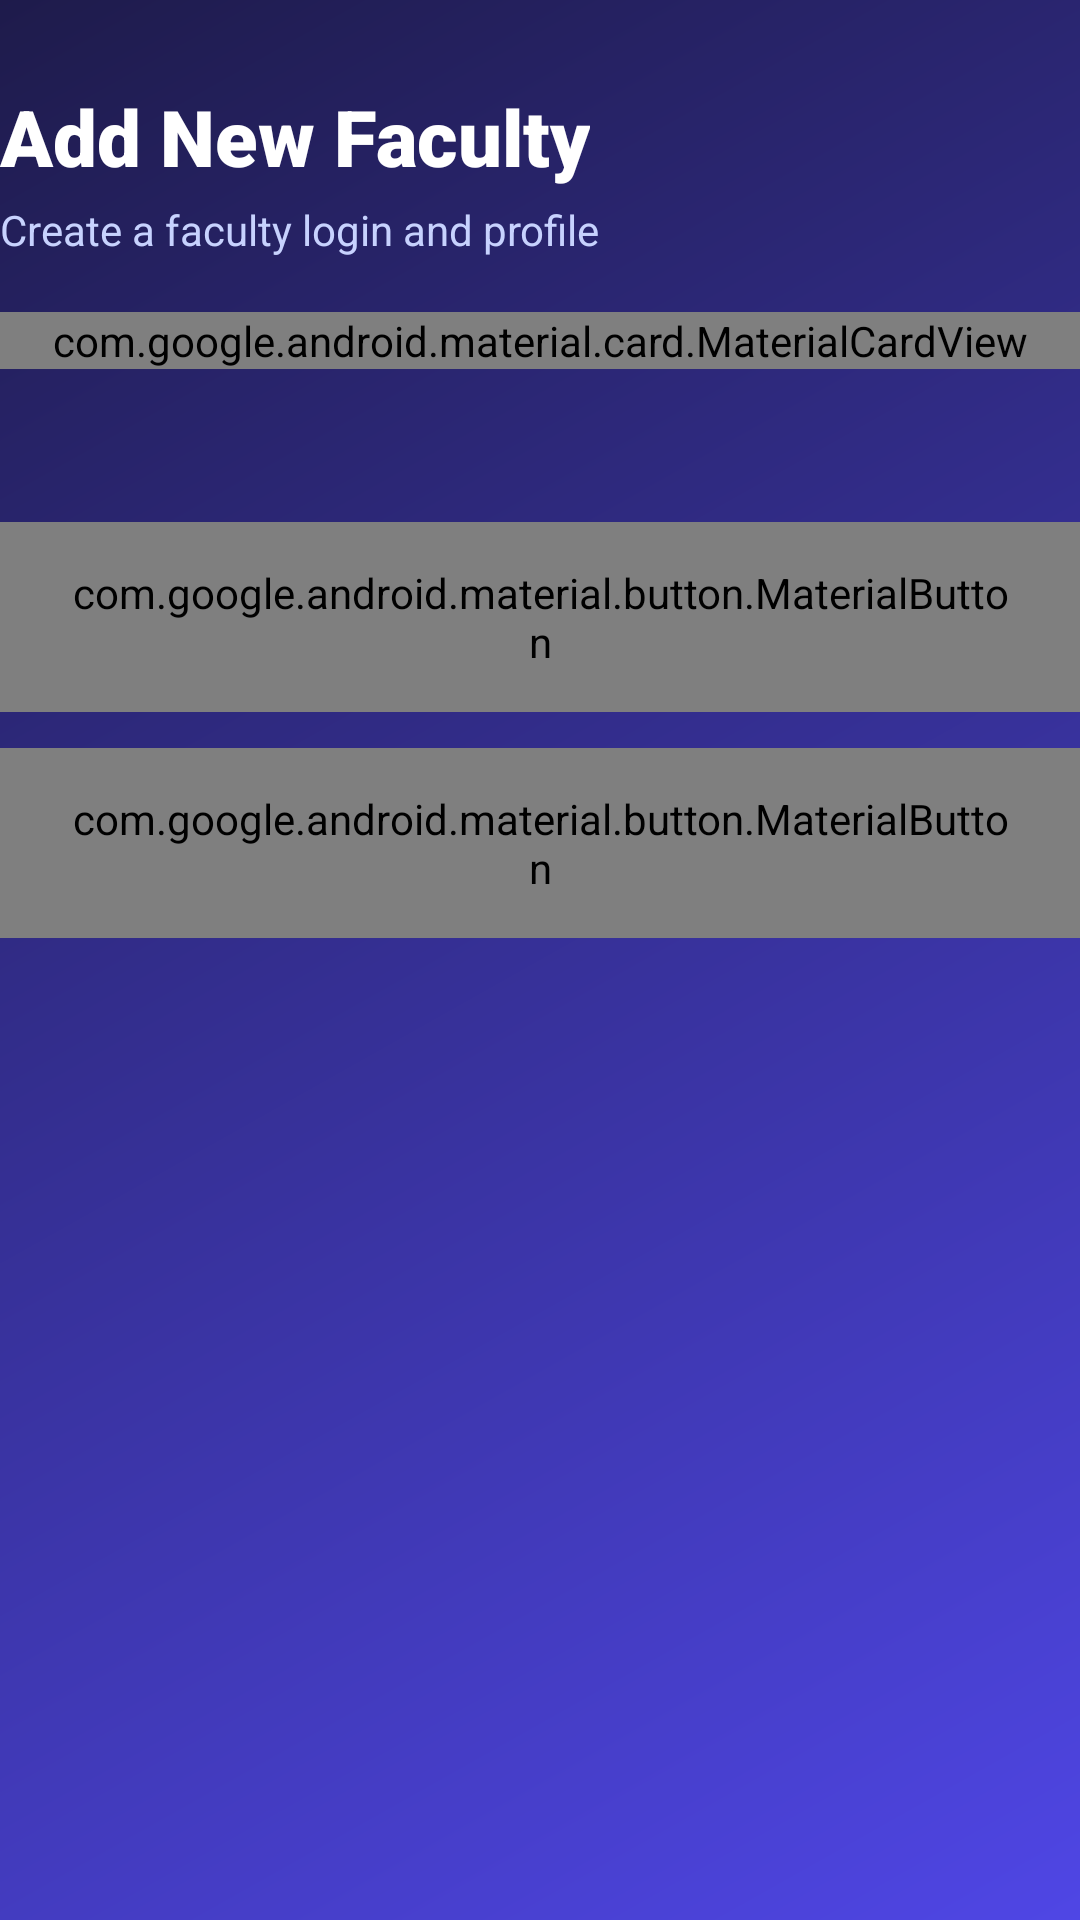

This screen was rendered from an Android layout file. Write that file and the resources it references.
<!-- AndroidManifest.xml: application theme AppTheme -->
<!-- res/layout/addfaculty.xml -->
<?xml version="1.0" encoding="utf-8"?>
<ScrollView xmlns:android="http://schemas.android.com/apk/res/android"
    xmlns:app="http://schemas.android.com/apk/res-auto"
    xmlns:tools="http://schemas.android.com/tools"
    android:layout_width="match_parent"
    android:layout_height="match_parent"
    android:background="@drawable/clg"
    android:fillViewport="true"
    tools:context=".AddFacultyActivity">

    <LinearLayout
        android:layout_width="match_parent"
        android:layout_height="wrap_content"
        android:orientation="vertical"
        android:paddingStart="@dimen/activity_horizontal_margin"
        android:paddingTop="28dp"
        android:paddingEnd="@dimen/activity_horizontal_margin"
        android:paddingBottom="28dp">

        <TextView
            android:id="@+id/textViewFormName"
            style="@style/AttendioHeader"
            android:layout_width="wrap_content"
            android:layout_height="wrap_content"
            android:text="@string/add_faculty_title" />

        <TextView
            style="@style/AttendioHeaderSub"
            android:layout_width="wrap_content"
            android:layout_height="wrap_content"
            android:layout_marginTop="4dp"
            android:layout_marginBottom="18dp"
            android:text="@string/add_faculty_subtitle" />

        <com.google.android.material.card.MaterialCardView
            style="@style/Widget.Attendio.Card"
            android:layout_width="match_parent"
            android:layout_height="wrap_content">

            <LinearLayout
                android:layout_width="match_parent"
                android:layout_height="wrap_content"
                android:orientation="vertical">

                <com.google.android.material.textfield.TextInputLayout
                    style="@style/Widget.Attendio.TextInput"
                    android:layout_width="match_parent"
                    android:layout_height="wrap_content"
                    android:hint="@string/field_first_name">

                    <com.google.android.material.textfield.TextInputEditText
                        android:id="@+id/editTextFirstName"
                        android:layout_width="match_parent"
                        android:layout_height="wrap_content"
                        android:inputType="textPersonName"
                        android:maxLines="1">

                        <requestFocus />
                    </com.google.android.material.textfield.TextInputEditText>
                </com.google.android.material.textfield.TextInputLayout>

                <com.google.android.material.textfield.TextInputLayout
                    style="@style/Widget.Attendio.TextInput"
                    android:layout_width="match_parent"
                    android:layout_height="wrap_content"
                    android:layout_marginTop="14dp"
                    android:hint="@string/field_last_name">

                    <com.google.android.material.textfield.TextInputEditText
                        android:id="@+id/editTextLastName"
                        android:layout_width="match_parent"
                        android:layout_height="wrap_content"
                        android:inputType="textPersonName"
                        android:maxLines="1" />
                </com.google.android.material.textfield.TextInputLayout>

                <com.google.android.material.textfield.TextInputLayout
                    style="@style/Widget.Attendio.TextInput"
                    android:layout_width="match_parent"
                    android:layout_height="wrap_content"
                    android:layout_marginTop="14dp"
                    android:hint="@string/field_contact">

                    <com.google.android.material.textfield.TextInputEditText
                        android:id="@+id/editTextPhone"
                        android:layout_width="match_parent"
                        android:layout_height="wrap_content"
                        android:inputType="phone"
                        android:maxLines="1" />
                </com.google.android.material.textfield.TextInputLayout>

                <com.google.android.material.textfield.TextInputLayout
                    style="@style/Widget.Attendio.TextInput"
                    android:layout_width="match_parent"
                    android:layout_height="wrap_content"
                    android:layout_marginTop="14dp"
                    android:hint="@string/field_address">

                    <com.google.android.material.textfield.TextInputEditText
                        android:id="@+id/editTextaddr"
                        android:layout_width="match_parent"
                        android:layout_height="wrap_content"
                        android:inputType="textPostalAddress"
                        android:maxLines="2" />
                </com.google.android.material.textfield.TextInputLayout>

                <com.google.android.material.textfield.TextInputLayout
                    style="@style/Widget.Attendio.TextInput"
                    android:layout_width="match_parent"
                    android:layout_height="wrap_content"
                    android:layout_marginTop="14dp"
                    android:hint="@string/field_username">

                    <com.google.android.material.textfield.TextInputEditText
                        android:id="@+id/editTextUserName"
                        android:layout_width="match_parent"
                        android:layout_height="wrap_content"
                        android:inputType="textPersonName"
                        android:maxLines="1" />
                </com.google.android.material.textfield.TextInputLayout>

                <com.google.android.material.textfield.TextInputLayout
                    style="@style/Widget.Attendio.TextInput"
                    android:layout_width="match_parent"
                    android:layout_height="wrap_content"
                    android:layout_marginTop="14dp"
                    android:hint="@string/password"
                    app:endIconMode="password_toggle">

                    <com.google.android.material.textfield.TextInputEditText
                        android:id="@+id/editTextPassword"
                        android:layout_width="match_parent"
                        android:layout_height="wrap_content"
                        android:inputType="textPassword"
                        android:maxLines="1" />
                </com.google.android.material.textfield.TextInputLayout>
            </LinearLayout>
        </com.google.android.material.card.MaterialCardView>

        <TextView
            android:id="@+id/MessageforRegister"
            android:layout_width="match_parent"
            android:layout_height="wrap_content"
            android:layout_marginTop="14dp"
            android:gravity="center"
            android:text="@string/empty"
            android:textColor="@color/danger" />

        <com.google.android.material.button.MaterialButton
            android:id="@+id/RegisterButton"
            style="@style/Widget.Attendio.Button"
            android:layout_width="match_parent"
            android:layout_height="wrap_content"
            android:layout_marginTop="18dp"
            android:text="@string/add_faculty_action" />

        <com.google.android.material.button.MaterialButton
            android:id="@+id/Cancel_Button"
            style="@style/Widget.Attendio.Button.Outlined"
            android:layout_width="match_parent"
            android:layout_height="wrap_content"
            android:layout_marginTop="12dp"
            android:text="@string/cancel" />
    </LinearLayout>
</ScrollView>
<!-- resources referenced by this layout -->
<resources>
  <color name="danger">#DC2626</color>
  <!-- drawable clg (drawable) -->
  <?xml version="1.0" encoding="utf-8"?>
  <shape xmlns:android="http://schemas.android.com/apk/res/android"
      android:shape="rectangle">
      <gradient
          android:startColor="@color/screenGradientStart"
          android:endColor="@color/screenGradientEnd"
          android:angle="135" />
      <corners android:radius="0dp" />
  </shape>
  <string name="add_faculty_action">Save Faculty</string>
  <string name="add_faculty_subtitle">Create a faculty login and profile</string>
  <string name="add_faculty_title">Add New Faculty</string>
  <string name="cancel">Cancel</string>
  <string name="empty" translatable="false" />
  <string name="field_address">Address</string>
  <string name="field_contact">Contact number</string>
  <string name="field_first_name">First name</string>
  <string name="field_last_name">Last name</string>
  <string name="field_username">Username</string>
  <string name="password">Password</string>
  <style name="AttendioHeader">
          <item name="android:textColor">@color/onPrimary</item>
          <item name="android:textSize">26sp</item>
          <item name="android:fontFamily">sans-serif-black</item>
          <item name="android:textStyle">bold</item>
      </style>
  <style name="AttendioHeaderSub">
          <item name="android:textColor">#C7D2FE</item>
          <item name="android:textSize">14sp</item>
      </style>
  <style name="Widget.Attendio.Card" parent="Widget.Material3.CardView.Elevated">
          <item name="cardCornerRadius">20dp</item>
          <item name="cardElevation">1dp</item>
          <item name="strokeWidth">1dp</item>
          <item name="strokeColor">@color/outlineVariant</item>
          <item name="cardBackgroundColor">@color/surface</item>
          <item name="contentPadding">20dp</item>
      </style>
  <color name="screenGradientStart">#4F46E5</color>
  <color name="screenGradientEnd">#1E1B4B</color>
  <color name="onPrimary">#FFFFFF</color>
  <color name="outline">#C7CDD9</color>
  <color name="outlineVariant">#E4E7EF</color>
  <color name="surface">#FFFFFF</color>
  <color name="textSecondary">#64748B</color>
  <style name="AppBaseTheme" parent="Theme.Material3.DayNight" />
  <color name="primary">#4F46E5</color>
  <color name="primaryContainer">#E0E7FF</color>
  <color name="onPrimaryContainer">#1E1B4B</color>
  <color name="secondary">#06B6D4</color>
  <color name="onSecondary">#0B1220</color>
  <color name="secondaryContainer">#CFFAFE</color>
  <color name="onSecondaryContainer">#164E63</color>
  <color name="tertiary">#7C3AED</color>
  <color name="onTertiary">#FFFFFF</color>
  <color name="tertiaryContainer">#EDE9FE</color>
  <color name="onTertiaryContainer">#312E81</color>
  <color name="onSurface">#0F172A</color>
  <color name="surfaceVariant">#F1F3F9</color>
  <color name="onSurfaceVariant">#44506A</color>
  <color name="dangerContainer">#FEE2E2</color>
  <color name="background">#F3F4F6</color>
  <color name="statusBar">#4338CA</color>
  <style name="Widget.Attendio.Chip" parent="Widget.Material3.Chip.Assist">
          <item name="chipBackgroundColor">@color/surfaceVariant</item>
          <item name="chipStrokeColor">@color/outlineVariant</item>
          <item name="chipStrokeWidth">1dp</item>
          <item name="chipCornerRadius">12dp</item>
          <item name="android:textColor">@color/onSurface</item>
          <item name="chipMinHeight">36dp</item>
      </style>
  <style name="Widget.Attendio.Toolbar" parent="Widget.Material3.Toolbar">
          <item name="android:background">@color/primary</item>
          <item name="titleTextColor">@color/onPrimary</item>
          <item name="subtitleTextColor">#C7D2FE</item>
          <item name="navigationIconTint">@color/onPrimary</item>
      </style>
</resources>
